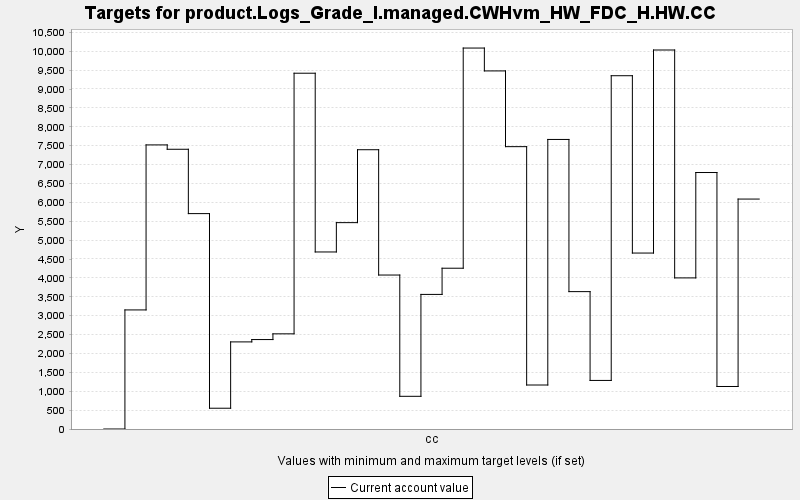

Values plotted in this chart, from the file beside it:
TARGET, PERIOD, YEAR, PERIODWIDTH, MINIMUM, MAXIMUM, MINWEIGHT, MAXWEIGHT, CURRENT, SUMMARY
product.Logs_Grade_I.managed.CWHvm_HW_FD…, 0, 0, 10.0, 0.0, 10000, 1.0, 1.0, 0.0, 0.0
product.Logs_Grade_I.managed.CWHvm_HW_FD…, 1, 10, 10.0, 0.0, 10000, 1.0, 1.0, 3152, 0.0
product.Logs_Grade_I.managed.CWHvm_HW_FD…, 2, 20, 10.0, 0.0, 10000, 1.0, 1.0, 7520, 0.0
product.Logs_Grade_I.managed.CWHvm_HW_FD…, 3, 30, 10.0, 0.0, 10000, 1.0, 1.0, 7405, 0.0
product.Logs_Grade_I.managed.CWHvm_HW_FD…, 4, 40, 10.0, 0.0, 10000, 1.0, 1.0, 5702, 0.0
product.Logs_Grade_I.managed.CWHvm_HW_FD…, 5, 50, 10.0, 0.0, 10000, 1.0, 1.0, 549.9, 0.0
product.Logs_Grade_I.managed.CWHvm_HW_FD…, 6, 60, 10.0, 0.0, 10000, 1.0, 1.0, 2306, 0.0
product.Logs_Grade_I.managed.CWHvm_HW_FD…, 7, 70, 10.0, 0.0, 10000, 1.0, 1.0, 2368, 0.0
product.Logs_Grade_I.managed.CWHvm_HW_FD…, 8, 80, 10.0, 0.0, 10000, 1.0, 1.0, 2519, 0.0
product.Logs_Grade_I.managed.CWHvm_HW_FD…, 9, 90, 10.0, 0.0, 10000, 1.0, 1.0, 9418, 0.0
product.Logs_Grade_I.managed.CWHvm_HW_FD…, 10, 100, 10.0, 0.0, 10000, 1.0, 1.0, 4686, 0.0
product.Logs_Grade_I.managed.CWHvm_HW_FD…, 11, 110, 10.0, 0.0, 10000, 1.0, 1.0, 5463, 0.0
product.Logs_Grade_I.managed.CWHvm_HW_FD…, 12, 120, 10.0, 0.0, 10000, 1.0, 1.0, 7393, 0.0
product.Logs_Grade_I.managed.CWHvm_HW_FD…, 13, 130, 10.0, 0.0, 10000, 1.0, 1.0, 4076, 0.0
product.Logs_Grade_I.managed.CWHvm_HW_FD…, 14, 140, 10.0, 0.0, 10000, 1.0, 1.0, 865.4, 0.0
product.Logs_Grade_I.managed.CWHvm_HW_FD…, 15, 150, 10.0, 0.0, 10000, 1.0, 1.0, 3563, 0.0
product.Logs_Grade_I.managed.CWHvm_HW_FD…, 16, 160, 10.0, 0.0, 10000, 1.0, 1.0, 4256, 0.0
product.Logs_Grade_I.managed.CWHvm_HW_FD…, 17, 170, 10.0, 0.0, 10000, 1.0, 1.0, 10084, 0.0
product.Logs_Grade_I.managed.CWHvm_HW_FD…, 18, 180, 10.0, 0.0, 10000, 1.0, 1.0, 9479, 0.0
product.Logs_Grade_I.managed.CWHvm_HW_FD…, 19, 190, 10.0, 0.0, 10000, 1.0, 1.0, 7474, 0.0
product.Logs_Grade_I.managed.CWHvm_HW_FD…, 20, 200, 10.0, 0.0, 10000, 1.0, 1.0, 1165, 0.0
product.Logs_Grade_I.managed.CWHvm_HW_FD…, 21, 210, 10.0, 0.0, 10000, 1.0, 1.0, 7665, 0.0
product.Logs_Grade_I.managed.CWHvm_HW_FD…, 22, 220, 10.0, 0.0, 10000, 1.0, 1.0, 3636, 0.0
product.Logs_Grade_I.managed.CWHvm_HW_FD…, 23, 230, 10.0, 0.0, 10000, 1.0, 1.0, 1286, 0.0
product.Logs_Grade_I.managed.CWHvm_HW_FD…, 24, 240, 10.0, 0.0, 10000, 1.0, 1.0, 9352, 0.0
product.Logs_Grade_I.managed.CWHvm_HW_FD…, 25, 250, 10.0, 0.0, 10000, 1.0, 1.0, 4658, 0.0
product.Logs_Grade_I.managed.CWHvm_HW_FD…, 26, 260, 10.0, 0.0, 10000, 1.0, 1.0, 10032, 0.0
product.Logs_Grade_I.managed.CWHvm_HW_FD…, 27, 270, 10.0, 0.0, 10000, 1.0, 1.0, 4000, 0.0
product.Logs_Grade_I.managed.CWHvm_HW_FD…, 28, 280, 10.0, 0.0, 10000, 1.0, 1.0, 6789, 0.0
product.Logs_Grade_I.managed.CWHvm_HW_FD…, 29, 290, 10.0, 0.0, 10000, 1.0, 1.0, 1125, 0.0
product.Logs_Grade_I.managed.CWHvm_HW_FD…, 30, 300, 10.0, 0.0, 10000, 1.0, 1.0, 6087, 0.0
